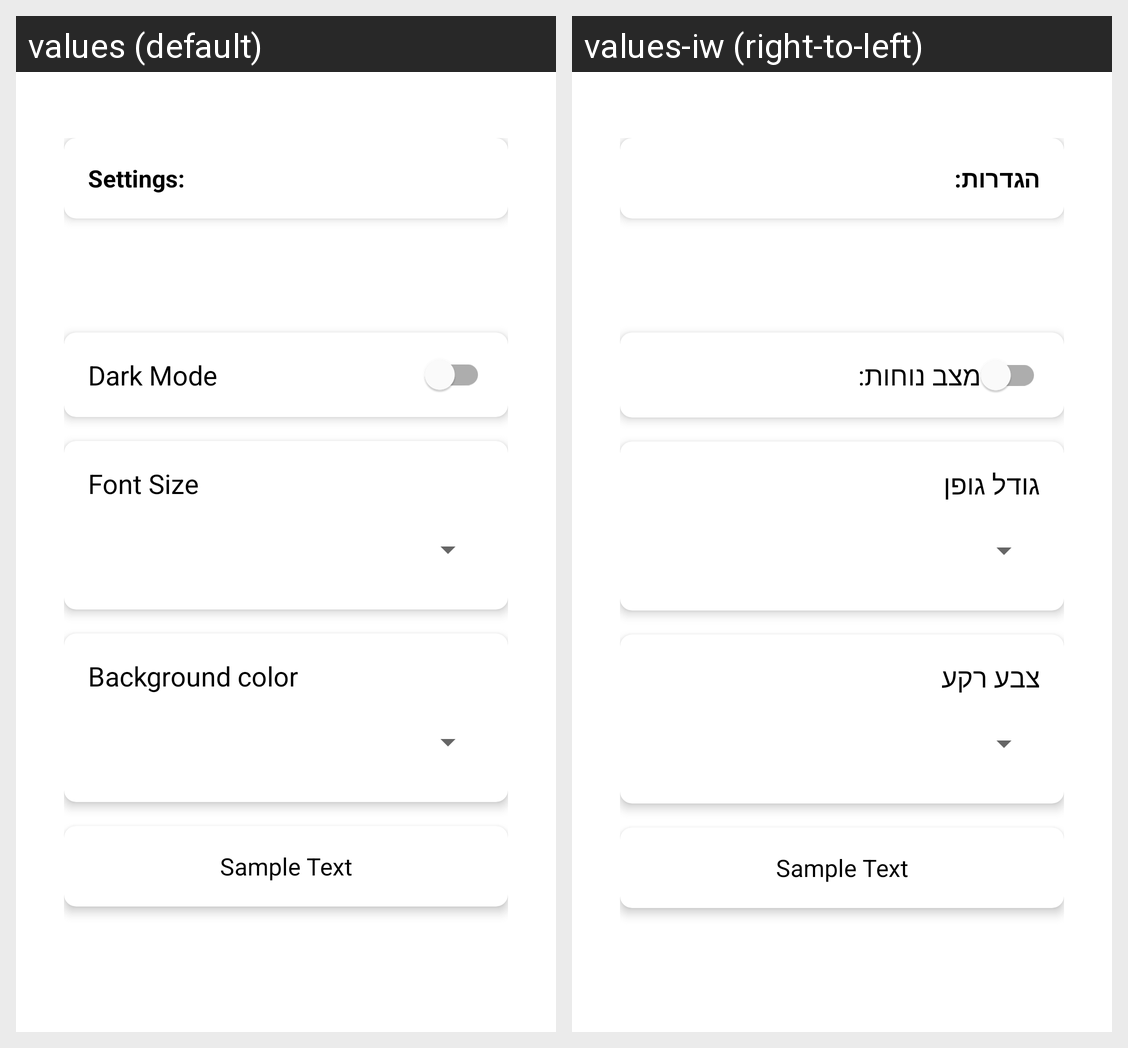

Here is an Android app screen in its default locale and in the app's own translations. Write out the translated-string differences for the strings that appear on this screen.
Android screen res/layout/settings_layout.xml rendered under 2 locales, left to right: values (default), values-iw (right-to-left). Device: Nexus 5 (rendered at 1080×1920; each locale shown at half size, 540×960, under a caption strip naming it); theme Theme.Team_app.
Strings drawn on this screen, with the default value and each locale's value (text and hints the layout hard-codes, and strings that could not be matched under every locale, appear in the picture but are not listed):

settings
  values: Settings:
  values-iw: הגדרות:

dark_mode
  values: Dark Mode
  values-iw: מצב נוחות:

font_size
  values: Font Size
  values-iw: גודל גופן

background_color
  values: Background color
  values-iw: צבע רקע
